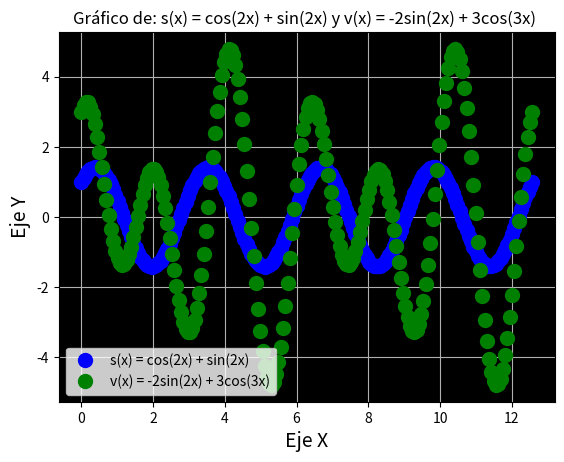

Generate this figure with matplotlib:

import matplotlib.pyplot as plt
import numpy as np

x = np.linspace(0, 4*np.pi, 200)
sx = np.cos(2*x) + np.sin(2*x)
vx = 2*np.sin(2*x) + 3*np.cos(3*x)
plt.plot(x, sx, 'o', linewidth=3, color='b', markersize=10, label = 's(x) = cos(2x) + sin(2x)')
plt.plot(x, vx, 'o', linewidth=3, color='g', markersize=10, label = 'v(x) = -2sin(2x) + 3cos(3x)')
plt.legend()
plt.xlabel('Eje X', fontsize = 14)
plt.ylabel('Eje Y', fontsize = 14)
plt.title('Gráfico de: s(x) = cos(2x) + sin(2x) y v(x) = -2sin(2x) + 3cos(3x) ')
a = plt.gca()
a.set_facecolor('k')
plt.grid(True)
plt.savefig('Grafica5.png')